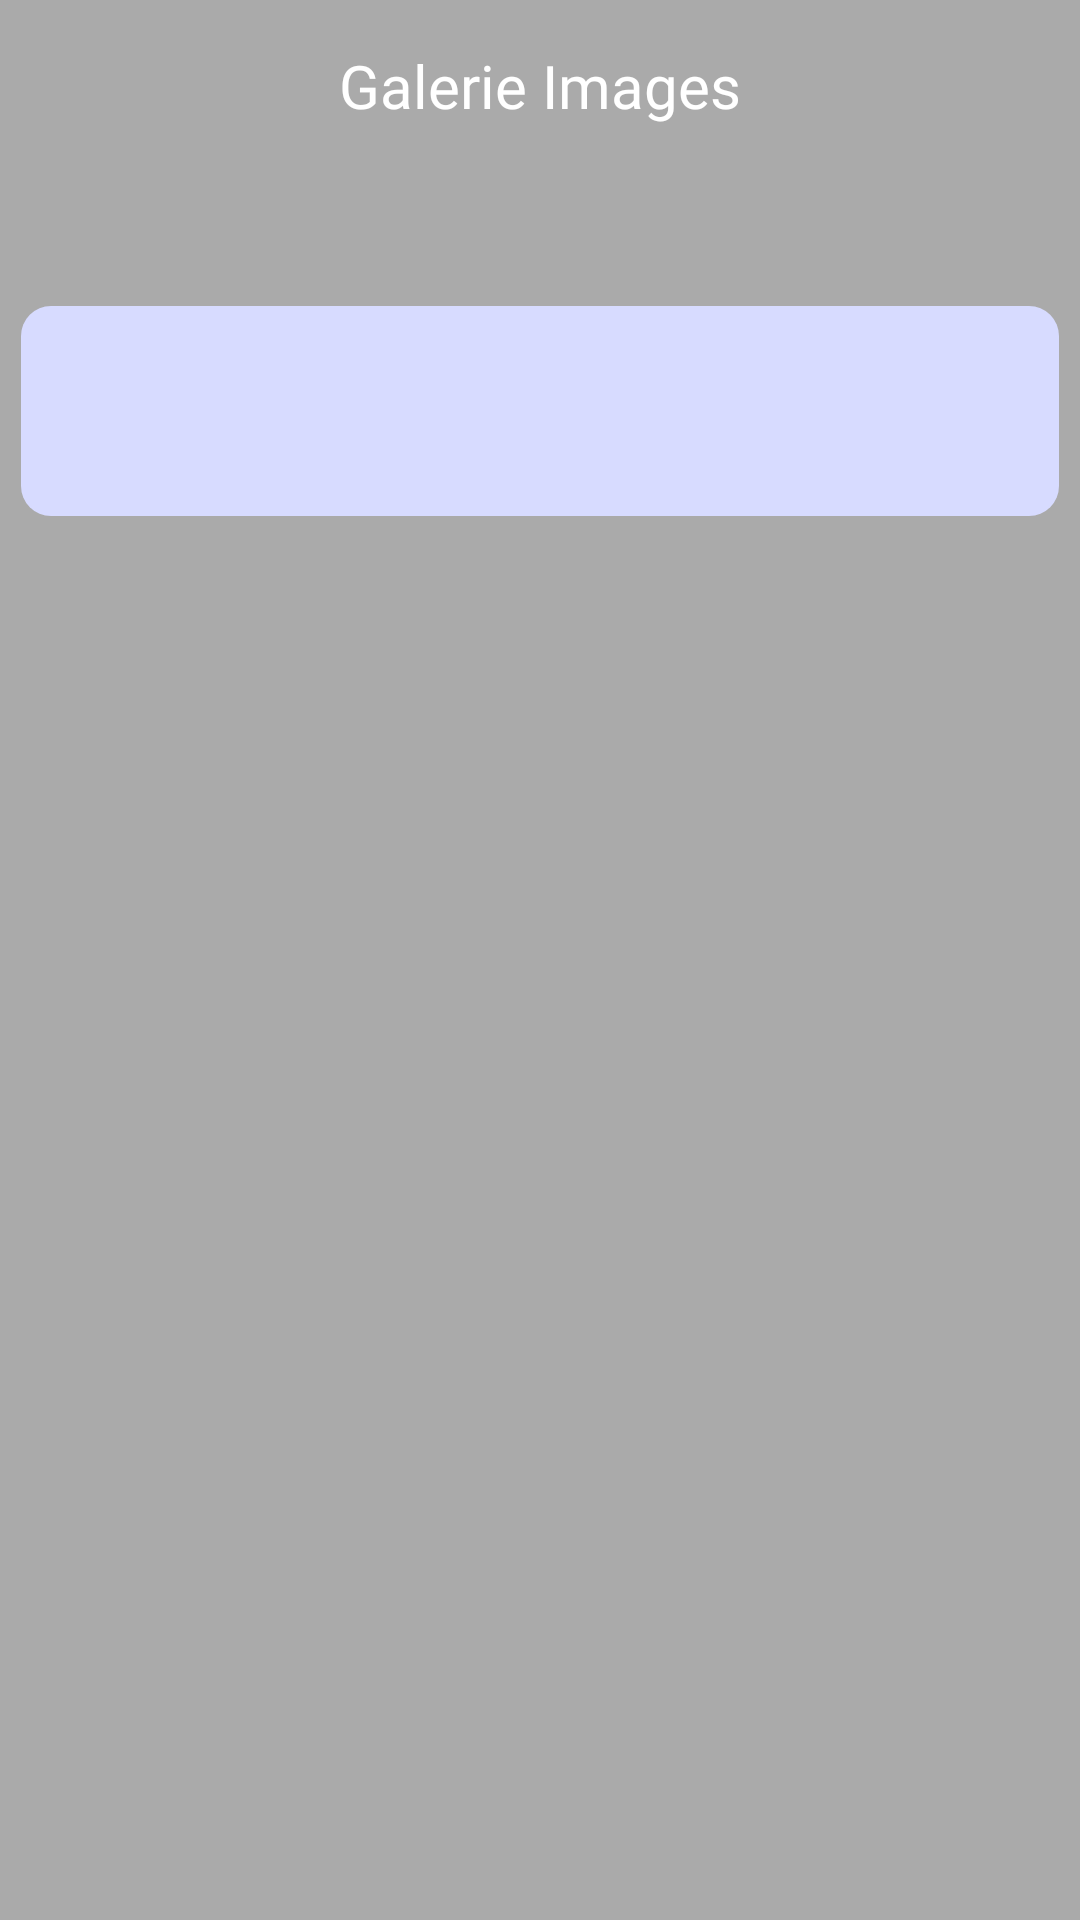

Here is an Android app screen rendered from its layout file. Give the layout XML and the strings, colors and styles it references.
<!-- AndroidManifest.xml: application theme AppTheme -->
<!-- res/layout/activity_galerie_images.xml -->
<?xml version="1.0" encoding="utf-8"?>
<RelativeLayout xmlns:android="http://schemas.android.com/apk/res/android"
    xmlns:app="http://schemas.android.com/apk/res-auto"
    xmlns:tools="http://schemas.android.com/tools"
    android:layout_width="match_parent"
    android:layout_height="match_parent"
    android:background="@android:color/darker_gray"
    android:orientation="vertical"
    tools:context=".Galerie_images">

    <ScrollView
        android:layout_width="match_parent"
        android:layout_height="match_parent">


            <LinearLayout
                android:layout_width="match_parent"
                android:layout_height="match_parent"
                android:orientation="vertical">

                <TextView
                    android:layout_width="match_parent"
                    android:layout_height="wrap_content"
                    android:text="Galerie Images"
                    android:textSize="20dp"
                    android:layout_marginTop="15dp"
                    android:textAlignment="center"
                    android:fontFamily="@font/roboto_regular"
                    android:textColor="@android:color/white"/>

                <ListView
                    android:layout_marginLeft="7dp"
                    android:layout_marginRight="7dp"
                    android:layout_width="match_parent"
                    android:layout_height="70dp"
                    android:background="@drawable/zonetexte"
                    android:layout_marginTop="60dp"/>



            </LinearLayout>
    </ScrollView>

</RelativeLayout>
<!-- resources referenced by this layout -->
<resources>
  <!-- drawable zonetexte (drawable-v24) -->
  <?xml version="1.0" encoding="utf-8"?>
  <shape xmlns:android="http://schemas.android.com/apk/res/android"
  android:padding="10dp"
  android:shape="rectangle" >
  
  <solid android:color="#D7DBFF" />
  
  <corners
      android:bottomLeftRadius="10dp"
      android:bottomRightRadius="10dp"
      android:topLeftRadius="10dp"
      android:topRightRadius="10dp" />
  
  </shape>
  <style name="AppTheme" parent="Theme.AppCompat.Light.DarkActionBar">
          
          
  
          <item name="colorPrimary">@color/progbarColor</item>
          <item name="colorPrimaryDark">@color/colorPrimaryDark</item>
          <item name="colorAccent">@color/colorAccent</item>
      </style>
  <color name="progbarColor">#E8AF65</color>
  <color name="colorPrimaryDark">#3700B3</color>
  <color name="colorAccent">#03DAC5</color>
</resources>
